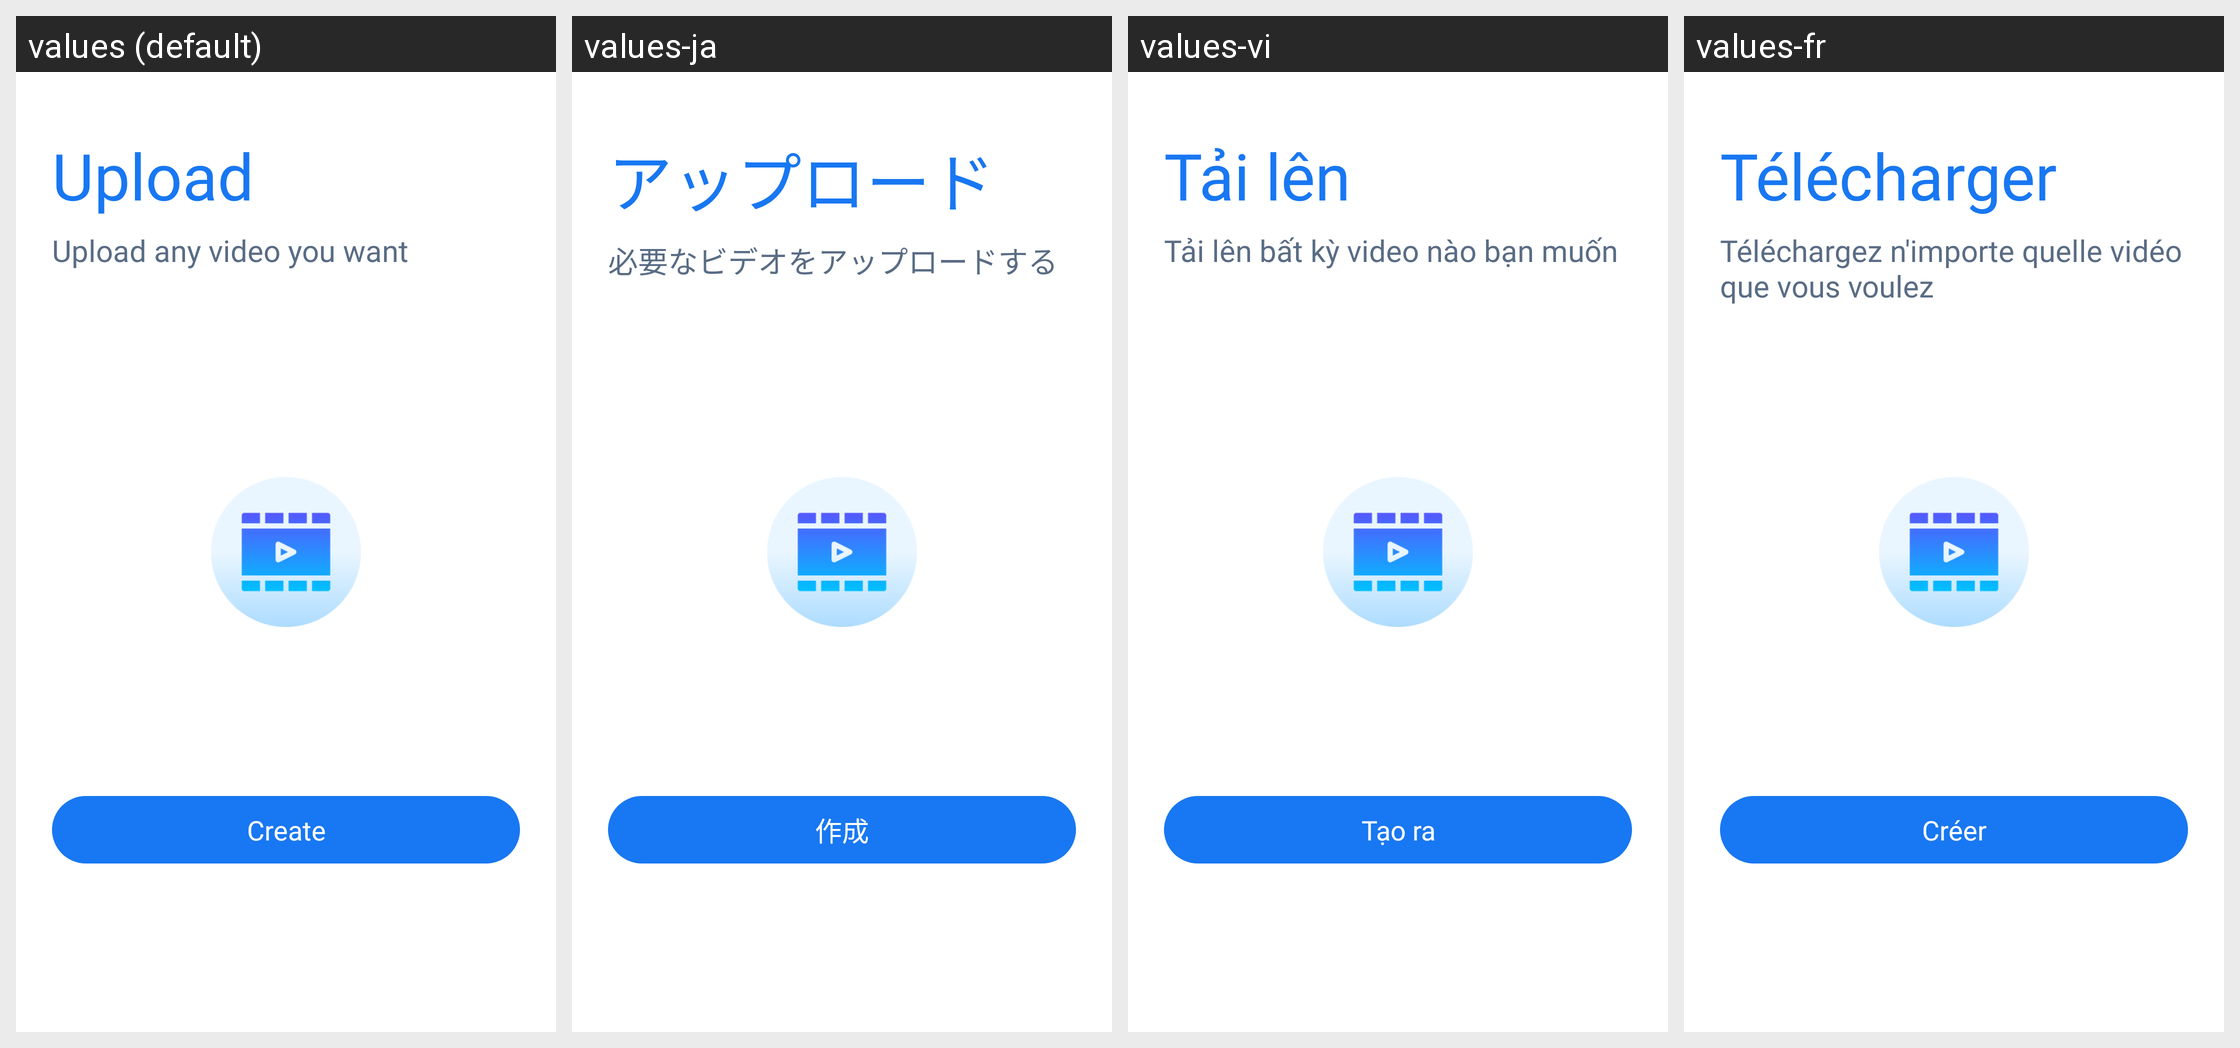

The same Android screen rendered under several of its app's locales, left to right. List the strings drawn on it with the default value and each locale's translation.
Android screen res/layout/party_upload.xml rendered under 4 locales, left to right: values (default), values-ja, values-vi, values-fr. Device: Nexus 5 (rendered at 1080×1920; each locale shown at half size, 540×960, under a caption strip naming it); theme AppTheme.
Other locales in the repository, not shown: values-am, values-ar, values-bn, values-de, values-es, values-ha, values-hi, values-ig, values-it, values-ko, values-mr, values-nl, values-om, values-pt, values-ru, values-sn, values-sw, values-ta, values-te, values-tr, values-ur, values-yo, values-zh, values-zu.
Strings drawn on this screen, with the default value and each locale's value (text and hints the layout hard-codes, and strings that could not be matched under every locale, appear in the picture but are not listed):

upload
  values: Upload
  values-ja: アップロード
  values-vi: Tải lên
  values-fr: Télécharger

upload_any_video_you_want
  values: Upload any video you want
  values-ja: 必要なビデオをアップロードする
  values-vi: Tải lên bất kỳ video nào bạn muốn
  values-fr: Téléchargez n'importe quelle vidéo que vous voulez

create
  values: Create
  values-ja: 作成
  values-vi: Tạo ra
  values-fr: Créer
